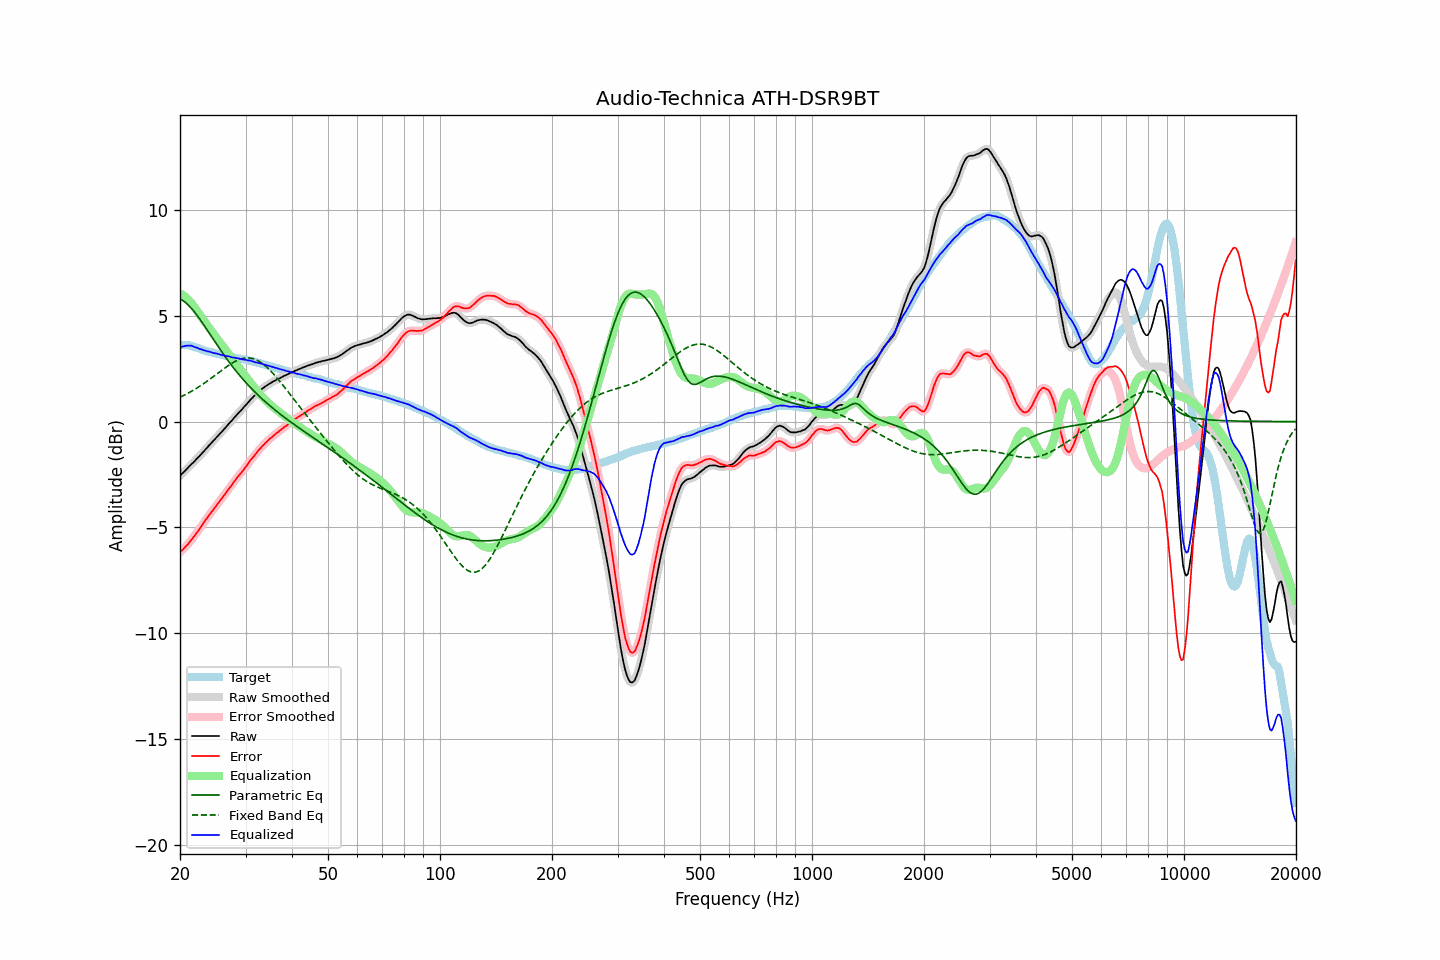

The file beside this chart, header and first rows:
frequency, raw, error, smoothed, error_smoothed, equalization, parametric_eq, fixed_band_eq, equalized_raw, equalized_smoothed, target
20.00, -2.55, -6.18, -2.55, -6.18, 6.05, 5.79, 1.15, 3.50, 3.50, 3.63
20.20, -2.47, -6.09, -2.48, -6.10, 6.01, 5.75, 1.19, 3.54, 3.53, 3.62
20.40, -2.41, -6.03, -2.41, -6.03, 5.96, 5.70, 1.22, 3.55, 3.55, 3.62
20.61, -2.34, -5.95, -2.33, -5.95, 5.90, 5.65, 1.26, 3.57, 3.57, 3.61
20.81, -2.25, -5.86, -2.26, -5.87, 5.84, 5.59, 1.30, 3.59, 3.58, 3.61
21.02, -2.18, -5.79, -2.18, -5.78, 5.77, 5.52, 1.34, 3.59, 3.59, 3.61
21.23, -2.10, -5.69, -2.10, -5.69, 5.69, 5.44, 1.38, 3.59, 3.59, 3.59
21.44, -2.02, -5.59, -2.03, -5.60, 5.61, 5.36, 1.42, 3.59, 3.58, 3.57
21.66, -1.95, -5.50, -1.95, -5.50, 5.51, 5.27, 1.47, 3.55, 3.56, 3.55
21.87, -1.88, -5.40, -1.87, -5.40, 5.40, 5.18, 1.51, 3.52, 3.53, 3.52
22.09, -1.79, -5.29, -1.80, -5.30, 5.30, 5.08, 1.56, 3.50, 3.50, 3.50
22.31, -1.71, -5.19, -1.72, -5.19, 5.19, 4.98, 1.61, 3.48, 3.47, 3.48
22.54, -1.65, -5.09, -1.64, -5.08, 5.08, 4.87, 1.65, 3.44, 3.45, 3.45
22.76, -1.55, -4.97, -1.56, -4.98, 4.97, 4.76, 1.70, 3.42, 3.41, 3.42
22.99, -1.47, -4.86, -1.47, -4.86, 4.86, 4.65, 1.75, 3.39, 3.39, 3.39
23.22, -1.39, -4.75, -1.39, -4.75, 4.76, 4.54, 1.81, 3.36, 3.36, 3.36
23.45, -1.30, -4.64, -1.31, -4.64, 4.65, 4.43, 1.86, 3.34, 3.34, 3.34
23.69, -1.23, -4.54, -1.22, -4.54, 4.54, 4.31, 1.91, 3.32, 3.32, 3.32
23.92, -1.13, -4.43, -1.14, -4.43, 4.44, 4.20, 1.97, 3.31, 3.30, 3.30
24.16, -1.05, -4.34, -1.05, -4.34, 4.33, 4.08, 2.03, 3.28, 3.28, 3.29
24.40, -0.97, -4.24, -0.97, -4.24, 4.23, 3.97, 2.08, 3.26, 3.26, 3.26
24.65, -0.89, -4.14, -0.89, -4.14, 4.13, 3.85, 2.14, 3.24, 3.24, 3.24
24.89, -0.81, -4.04, -0.81, -4.03, 4.03, 3.74, 2.20, 3.22, 3.22, 3.22
25.14, -0.72, -3.93, -0.73, -3.93, 3.93, 3.62, 2.25, 3.21, 3.21, 3.20
25.39, -0.64, -3.83, -0.64, -3.83, 3.83, 3.51, 2.31, 3.19, 3.19, 3.18
25.65, -0.56, -3.74, -0.56, -3.73, 3.73, 3.40, 2.37, 3.17, 3.17, 3.17
25.91, -0.49, -3.63, -0.48, -3.63, 3.63, 3.29, 2.43, 3.14, 3.15, 3.14
26.16, -0.39, -3.52, -0.40, -3.53, 3.53, 3.18, 2.48, 3.13, 3.13, 3.13
26.43, -0.32, -3.43, -0.31, -3.42, 3.42, 3.08, 2.54, 3.11, 3.11, 3.11
26.69, -0.22, -3.32, -0.22, -3.32, 3.32, 2.97, 2.59, 3.10, 3.10, 3.10
26.96, -0.13, -3.21, -0.14, -3.22, 3.22, 2.87, 2.64, 3.08, 3.08, 3.08
27.23, -0.05, -3.11, -0.05, -3.12, 3.11, 2.76, 2.69, 3.07, 3.06, 3.07
27.50, 0.03, -3.02, 0.03, -3.02, 3.01, 2.66, 2.74, 3.04, 3.05, 3.05
27.77, 0.12, -2.91, 0.12, -2.91, 2.91, 2.57, 2.79, 3.03, 3.03, 3.03
28.05, 0.21, -2.81, 0.20, -2.81, 2.81, 2.47, 2.83, 3.02, 3.01, 3.02
28.33, 0.29, -2.70, 0.29, -2.70, 2.71, 2.37, 2.87, 3.00, 3.00, 2.99
28.62, 0.37, -2.60, 0.37, -2.61, 2.61, 2.28, 2.90, 2.99, 2.99, 2.98
28.90, 0.46, -2.52, 0.45, -2.52, 2.52, 2.19, 2.93, 2.97, 2.97, 2.97
29.19, 0.53, -2.43, 0.53, -2.42, 2.42, 2.10, 2.96, 2.95, 2.95, 2.95
29.48, 0.62, -2.34, 0.62, -2.33, 2.32, 2.01, 2.98, 2.94, 2.94, 2.95
29.78, 0.71, -2.23, 0.70, -2.23, 2.22, 1.92, 2.99, 2.93, 2.92, 2.93
30.08, 0.78, -2.14, 0.79, -2.13, 2.13, 1.84, 3.00, 2.91, 2.91, 2.92
30.38, 0.86, -2.03, 0.87, -2.03, 2.03, 1.76, 3.00, 2.89, 2.90, 2.90
30.68, 0.96, -1.92, 0.95, -1.92, 1.93, 1.68, 3.00, 2.88, 2.88, 2.88
30.99, 1.05, -1.81, 1.04, -1.82, 1.83, 1.60, 2.99, 2.87, 2.87, 2.86
31.30, 1.12, -1.73, 1.12, -1.73, 1.73, 1.52, 2.98, 2.84, 2.85, 2.85
31.61, 1.20, -1.64, 1.19, -1.63, 1.63, 1.44, 2.96, 2.83, 2.82, 2.83
31.93, 1.27, -1.54, 1.27, -1.54, 1.54, 1.36, 2.93, 2.80, 2.80, 2.80
32.24, 1.34, -1.44, 1.34, -1.44, 1.44, 1.29, 2.89, 2.78, 2.78, 2.78
32.57, 1.42, -1.35, 1.41, -1.35, 1.35, 1.22, 2.85, 2.77, 2.77, 2.76
32.89, 1.48, -1.27, 1.48, -1.26, 1.27, 1.15, 2.81, 2.74, 2.75, 2.75
33.22, 1.55, -1.17, 1.54, -1.18, 1.18, 1.08, 2.76, 2.73, 2.73, 2.72
33.55, 1.60, -1.11, 1.60, -1.10, 1.10, 1.01, 2.70, 2.70, 2.70, 2.71
33.89, 1.66, -1.02, 1.65, -1.02, 1.02, 0.94, 2.64, 2.68, 2.68, 2.67
34.23, 1.71, -0.96, 1.71, -0.95, 0.95, 0.87, 2.57, 2.66, 2.66, 2.66
34.57, 1.76, -0.87, 1.76, -0.88, 0.88, 0.81, 2.50, 2.63, 2.63, 2.63
34.92, 1.81, -0.80, 1.80, -0.81, 0.81, 0.74, 2.42, 2.62, 2.61, 2.61
35.27, 1.85, -0.75, 1.85, -0.74, 0.74, 0.68, 2.34, 2.59, 2.59, 2.60
35.62, 1.90, -0.68, 1.89, -0.68, 0.68, 0.61, 2.26, 2.58, 2.57, 2.57
35.97, 1.93, -0.62, 1.93, -0.62, 0.62, 0.55, 2.18, 2.54, 2.55, 2.54
... 635 more rows
